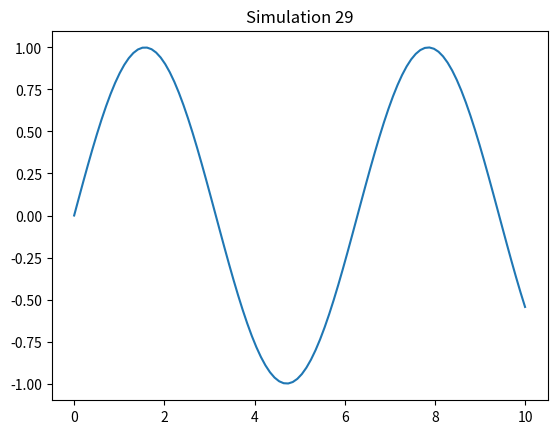

The matplotlib source for this figure:
%matplotlib inline
import numpy as np
import matplotlib.pyplot as plt

def sim_29():
    x = np.linspace(0, 10, 100)
    y = np.sin(x)
    plt.plot(x, y)
    plt.title('Simulation 29')
    plt.show()

if __name__ == '__main__':
    sim_29()
